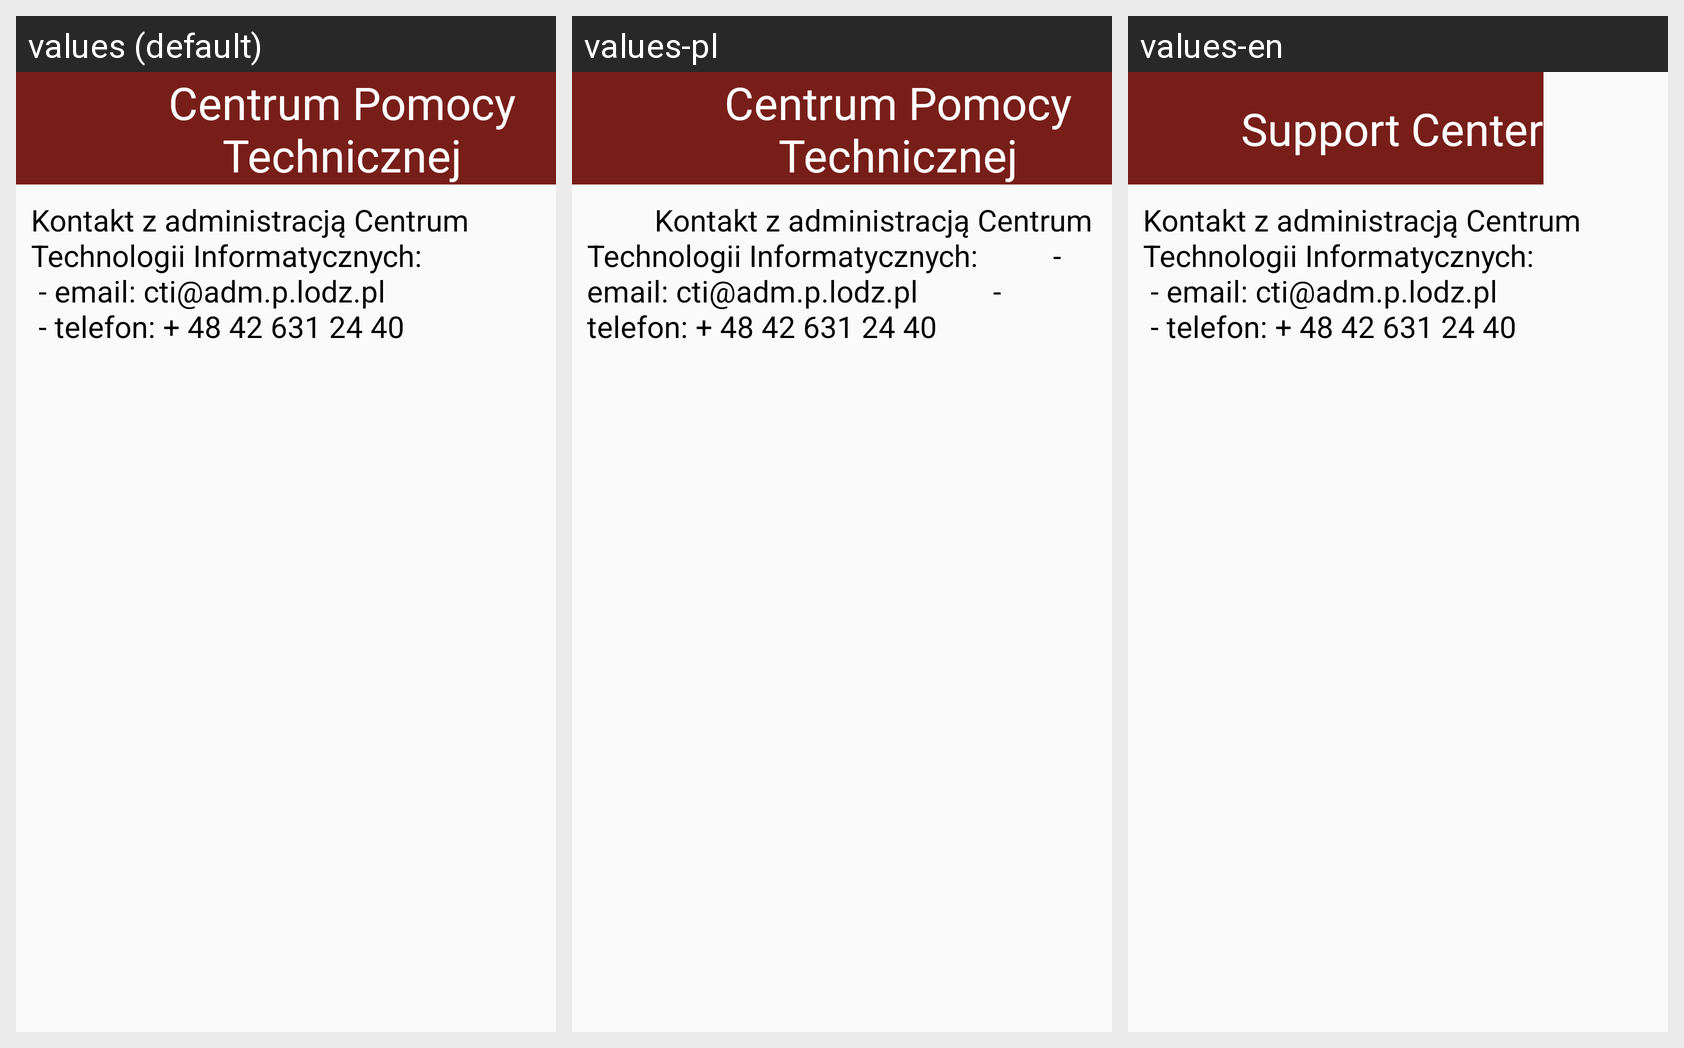

Strings drawn on this Android screen and how each of the app's shown locales translates them:
Android screen res/layout/activity_contact.xml rendered under 3 locales, left to right: values (default), values-pl, values-en. Device: Nexus 5 (rendered at 1080×1920; each locale shown at half size, 540×960, under a caption strip naming it); theme Theme.AppCompat.Light.NoActionBar.
Strings drawn on this screen, with the default value and each locale's value (text and hints the layout hard-codes, and strings that could not be matched under every locale, appear in the picture but are not listed):

administration_contact
  values: Kontakt z administracją Centrum Technologii Informatycznych:
       - email: cti@adm.p.lodz.pl
       - telefon: + 48 42 631 24 40
      
  values-pl:          Kontakt z administracją Centrum Technologii Informatycznych:          - email: cti@adm.p.lodz.pl          - telefon: + 48 42 631 24 40
  values-en: Kontakt z administracją Centrum Technologii Informatycznych:
       - email: cti@adm.p.lodz.pl
       - telefon: + 48 42 631 24 40
        [not translated; the default value is used]

app_name
  values: Centrum Pomocy Technicznej
  values-pl: Centrum Pomocy Technicznej
  values-en: Support Center
